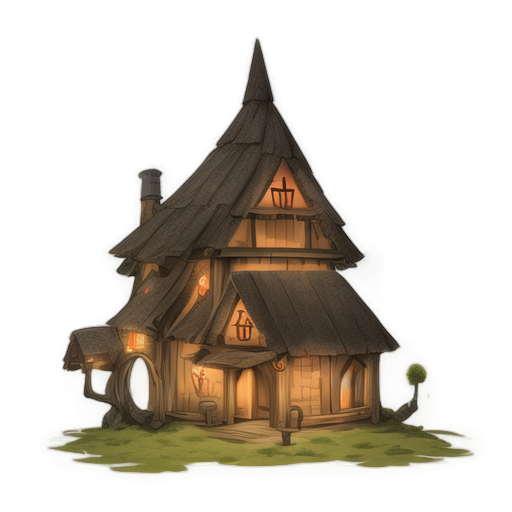
Generation parameters embedded in this image by AUTOMATIC1111 Stable Diffusion web UI or a fork of it (Forge, ...) (PNG 'parameters' text chunk):
A single-story medieval fantasy wooden house, 2D animation style, crafted from aged timber with hand-carved details, thatched moss-covered roof, warm glowing windows, small stone chimney with gentle smoke rising, whimsical and cozy design, centered composition, vibrant colors, minimalistic focus on the house, clean background, soft outlines, highly detailed, magical and serene atmosphere, icon design style, symmetrical and simplified structure, clear and crisp lines, suitable for a fantasy game or app icon
Steps: 20, Sampler: Euler a, Schedule type: Automatic, CFG scale: 7, Seed: 645491945, Size: 512x512, Model hash: 481989b6f0, Model: AnythingXL_v50, layerdiffusion_enabled: True, layerdiffusion_method: (SD1.5) Only Generate Transparent Image (Attention Injection), layerdiffusion_weight: 1, layerdiffusion_ending_step: 1, layerdiffusion_fg_image: False, layerdiffusion_bg_image: False, layerdiffusion_blend_image: False, layerdiffusion_resize_mode: Crop and Resize, layerdiffusion_fg_additional_prompt: , layerdiffusion_bg_additional_prompt: , layerdiffusion_blend_additional_prompt: , Version: f2.0.1v1.10.1-previous-622-g1f140749